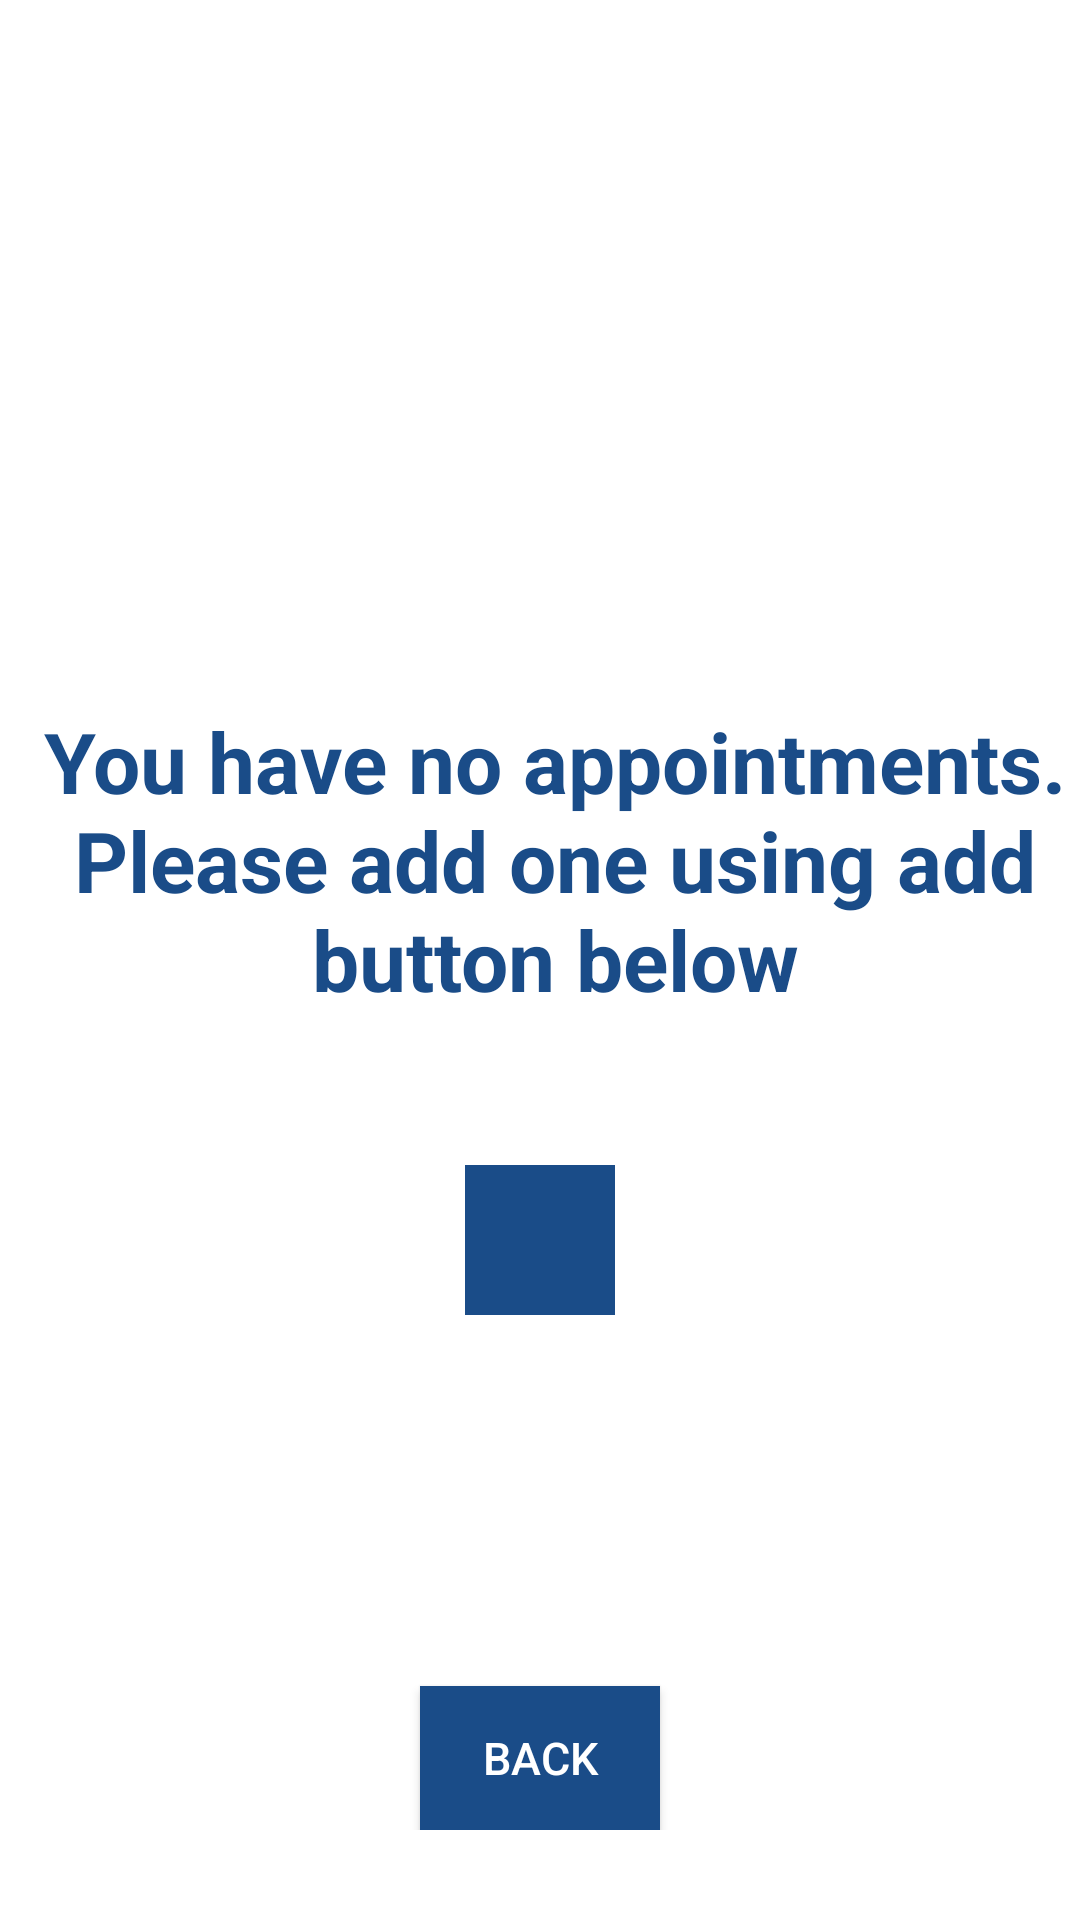

Here is an Android app screen rendered from its layout file. Give the layout XML and the strings, colors and styles it references.
<!-- AndroidManifest.xml: application theme NoActionBarTheme -->
<!-- res/layout/activity_appointmentinitial.xml -->
<?xml version="1.0" encoding="utf-8"?>
<LinearLayout xmlns:android="http://schemas.android.com/apk/res/android"
    android:layout_width="match_parent"
    android:layout_height="match_parent"
    xmlns:app="http://schemas.android.com/apk/res-auto"
    android:orientation="vertical"
    android:background="@color/colorWhite">
    <RelativeLayout
        android:layout_width="match_parent"
        android:layout_height="wrap_content"
        android:paddingTop="3dp">

        <ImageView
            android:id="@+id/imageView5Logo"
            android:layout_width="match_parent"
            android:layout_height="180dp"
            android:scaleType="fitXY"
            android:visibility="visible"
            />
    </RelativeLayout>
    <RelativeLayout
        android:layout_width="wrap_content"
        android:layout_height="wrap_content"
        android:paddingBottom="30dp">

        <Button
            android:id="@+id/backECIntialButton"
            android:layout_width="80dp"
            android:layout_height="48dp"
            android:layout_alignParentBottom="true"
            android:layout_centerHorizontal="true"
            android:background="@color/colorPrimary"
            android:onClick="backFromAppointmentinitial"
            android:text="Back"
            android:textColor="@color/white"
            android:textSize="15dp" />


        <TextView
            android:id="@+id/apmntmessage"
            android:layout_width="wrap_content"
            android:layout_height="wrap_content"
            android:layout_below="@+id/imageView5Logo"
            android:layout_centerHorizontal="true"
            android:layout_marginTop="22dp"
            android:paddingLeft="10dp"
            android:paddingTop="30dp"
            android:text="You have no appointments.
Please add one using add button below"
            android:textAlignment="center"
            android:textColor="@color/colorPrimary"
            android:textSize="28sp"
            android:textStyle="normal|bold" />

        <ImageButton
            android:id="@+id/addDocButton"
            android:layout_width="50dp"
            android:layout_height="50dp"
            android:layout_below="@+id/apmntmessage"
            android:layout_centerHorizontal="true"
            android:layout_marginTop="50dp"
            android:background="@color/colorPrimary"
            android:contentDescription="@string/btn_addEC"
            android:onClick="addInitialAppoitnment"
            android:src="@drawable/ic_action_add" />
    </RelativeLayout>


</LinearLayout>
<!-- resources referenced by this layout -->
<resources>
  <color name="colorPrimary">#1a4c88</color>
  <color name="colorWhite">#ffffff</color>
  <color name="white">#FFF</color>
  <string name="btn_addEC">Delete</string>
  <style name="NoActionBarTheme" parent="Theme.MaterialComponents.Light.NoActionBar">
          <item name="colorPrimary">@color/colorPrimary</item>
          <item name="colorPrimaryDark">@color/colorPrimaryDark</item>
          <item name="colorAccent">@color/colorAccent</item>
          <item name="windowActionBar">false</item>
          <item name="windowNoTitle">true</item>
      </style>
  <color name="colorPrimaryDark">#1a4c88</color>
  <color name="colorAccent">#4f81bd</color>
</resources>
